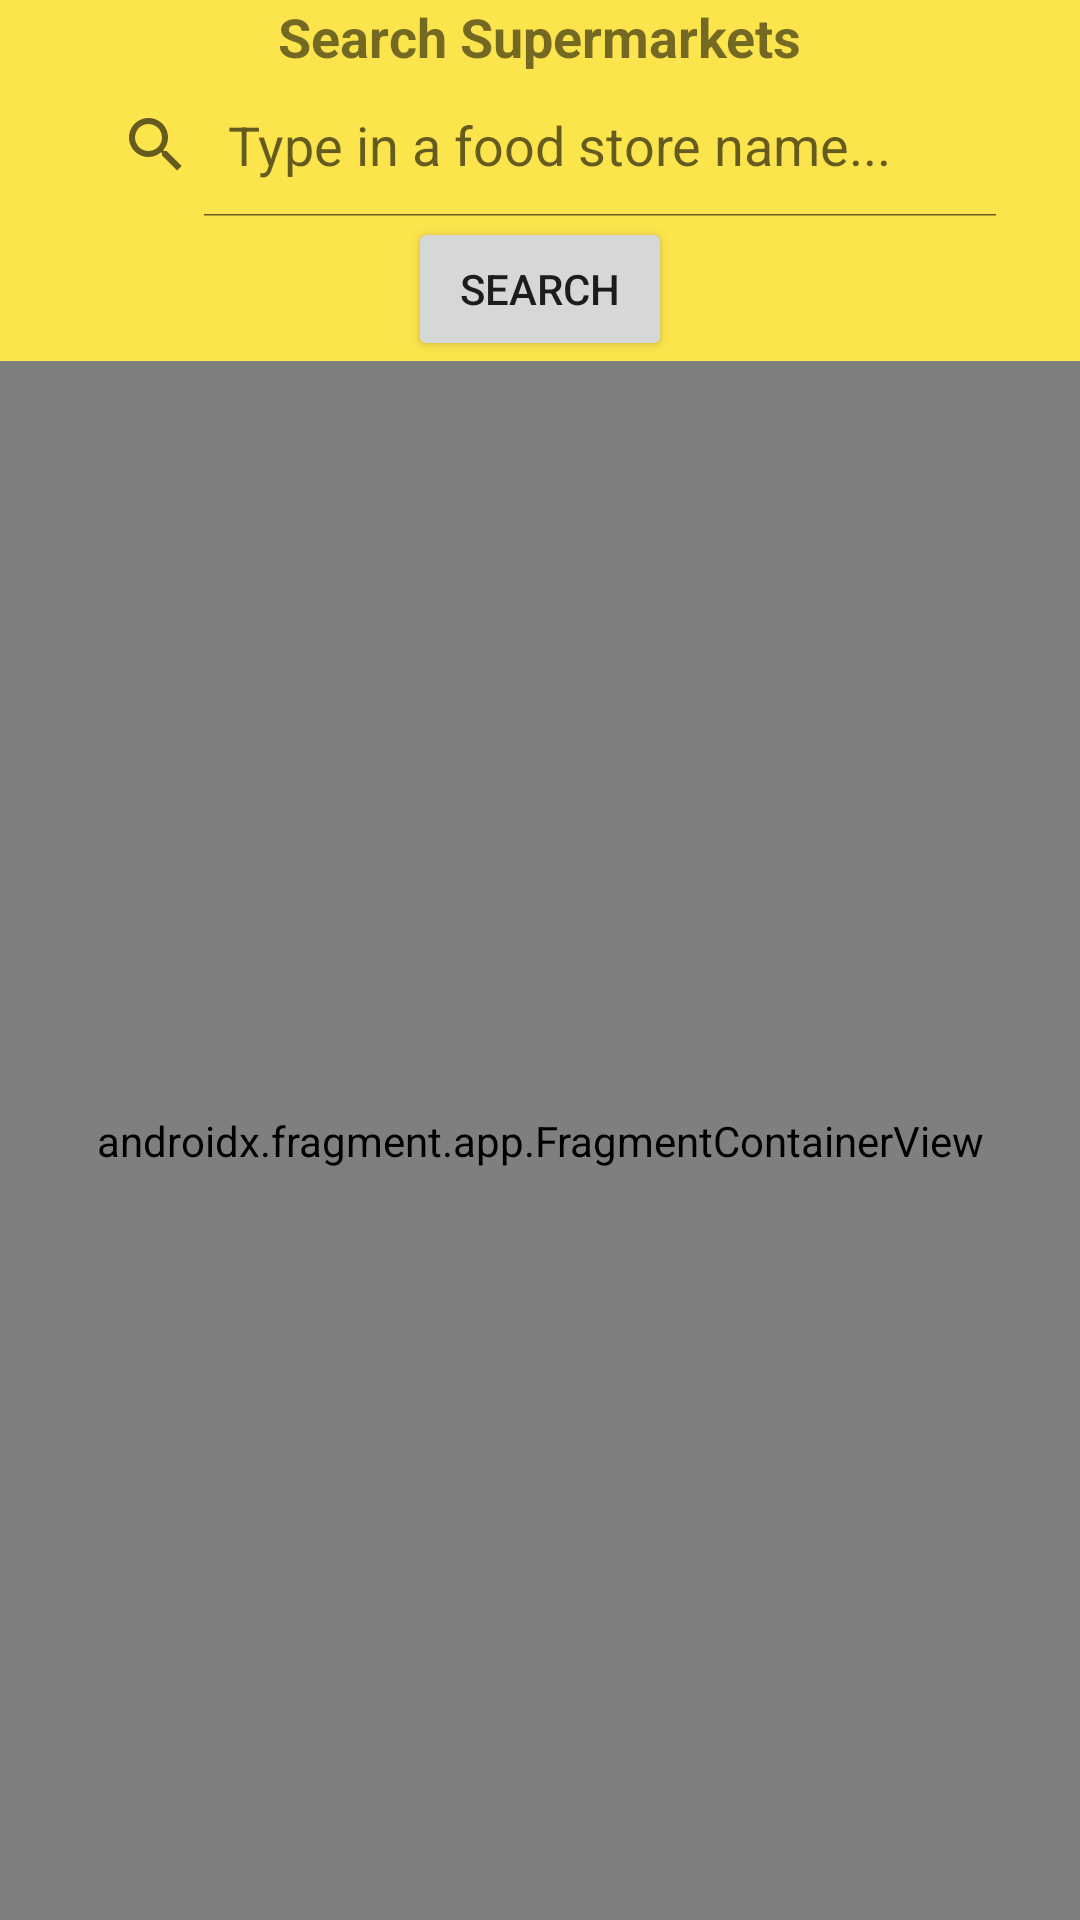

The Android layout XML behind this screen, and the referenced resources:
<!-- AndroidManifest.xml: application theme Theme.ShoppingApplication -->
<!-- res/layout/activity_maps.xml -->
<?xml version="1.0" encoding="utf-8"?>
<LinearLayout xmlns:android="http://schemas.android.com/apk/res/android"
    xmlns:tools="http://schemas.android.com/tools"
    android:layout_width="match_parent"
    android:layout_height="match_parent"
    android:orientation="vertical"
    android:gravity="center">

    <TextView
        android:id="@+id/title"
        android:layout_width="wrap_content"
        android:layout_height="wrap_content"
        android:text="Search Supermarkets"
        android:textSize="18sp"
        android:textStyle="bold" />

    <SearchView
        android:id="@+id/search_bar"
        android:layout_width="wrap_content"
        android:layout_height="wrap_content"
        android:iconifiedByDefault="false"
        android:queryHint="Type in a food store name..." />

    <Button
        android:id="@+id/search_button"
        android:layout_width="wrap_content"
        android:layout_height="wrap_content"
        android:text="Search" />

    <androidx.fragment.app.FragmentContainerView
        android:id="@+id/map"
        android:name="com.google.android.gms.maps.SupportMapFragment"
        android:layout_width="match_parent"
        android:layout_height="0dp"
        android:layout_weight="1"
        tools:context=".MapsActivity" />

</LinearLayout>
<!-- resources referenced by this layout -->
<resources>
  <style name="Theme.ShoppingApplication" parent="Theme.MaterialComponents.DayNight.DarkActionBar">
          
          <item name="android:windowBackground">@color/yellow</item>
          
          <item name="colorPrimary">@color/grey</item>
          <item name="colorPrimaryVariant">@color/grey</item>
          <item name="colorOnPrimary">@color/white</item>
          
          <item name="colorSecondary">@color/green</item>
          <item name="colorSecondaryVariant">@color/green</item>
          <item name="colorOnSecondary">@color/black</item>
          
          <item name="android:statusBarColor" tools:targetApi="l">?attr/colorPrimaryVariant</item>
          
      </style>
  <color name="yellow">#FCE44D</color>
  <color name="grey">#374151</color>
  <color name="white">#FFFFFFFF</color>
  <color name="green">#069451</color>
  <color name="black">#FF000000</color>
</resources>
